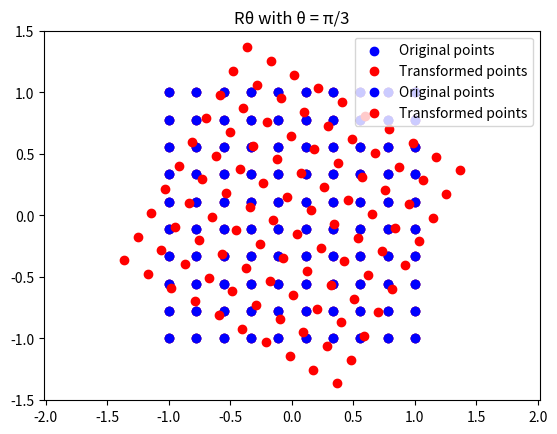

Recreate this plot in Python.
import numpy as np
import matplotlib.pyplot as plt

def plot_rotation(theta, title):
    # Create a grid of points
    x = np.linspace(-1, 1, 10)
    y = np.linspace(-1, 1, 10)
    X, Y = np.meshgrid(x, y)
    Z = np.array([X.flatten(), Y.flatten()])

    # Define the rotation matrix
    R = np.array([[np.cos(theta), -np.sin(theta)], [np.sin(theta), np.cos(theta)]])

    # Apply the transformation
    transformed_Z = np.dot(R, Z)

    # Plot the original points
    plt.scatter(Z[0], Z[1], color='blue', label='Original points')
    # Plot the transformed points
    plt.scatter(transformed_Z[0], transformed_Z[1], color='red', label='Transformed points')
    plt.title(title)
    plt.legend()
    plt.axis('equal')
    plt.show()

# Plot the transformations
plot_rotation(np.pi, 'Rθ with θ = π')
plot_rotation(np.pi/3, 'Rθ with θ = π/3')
